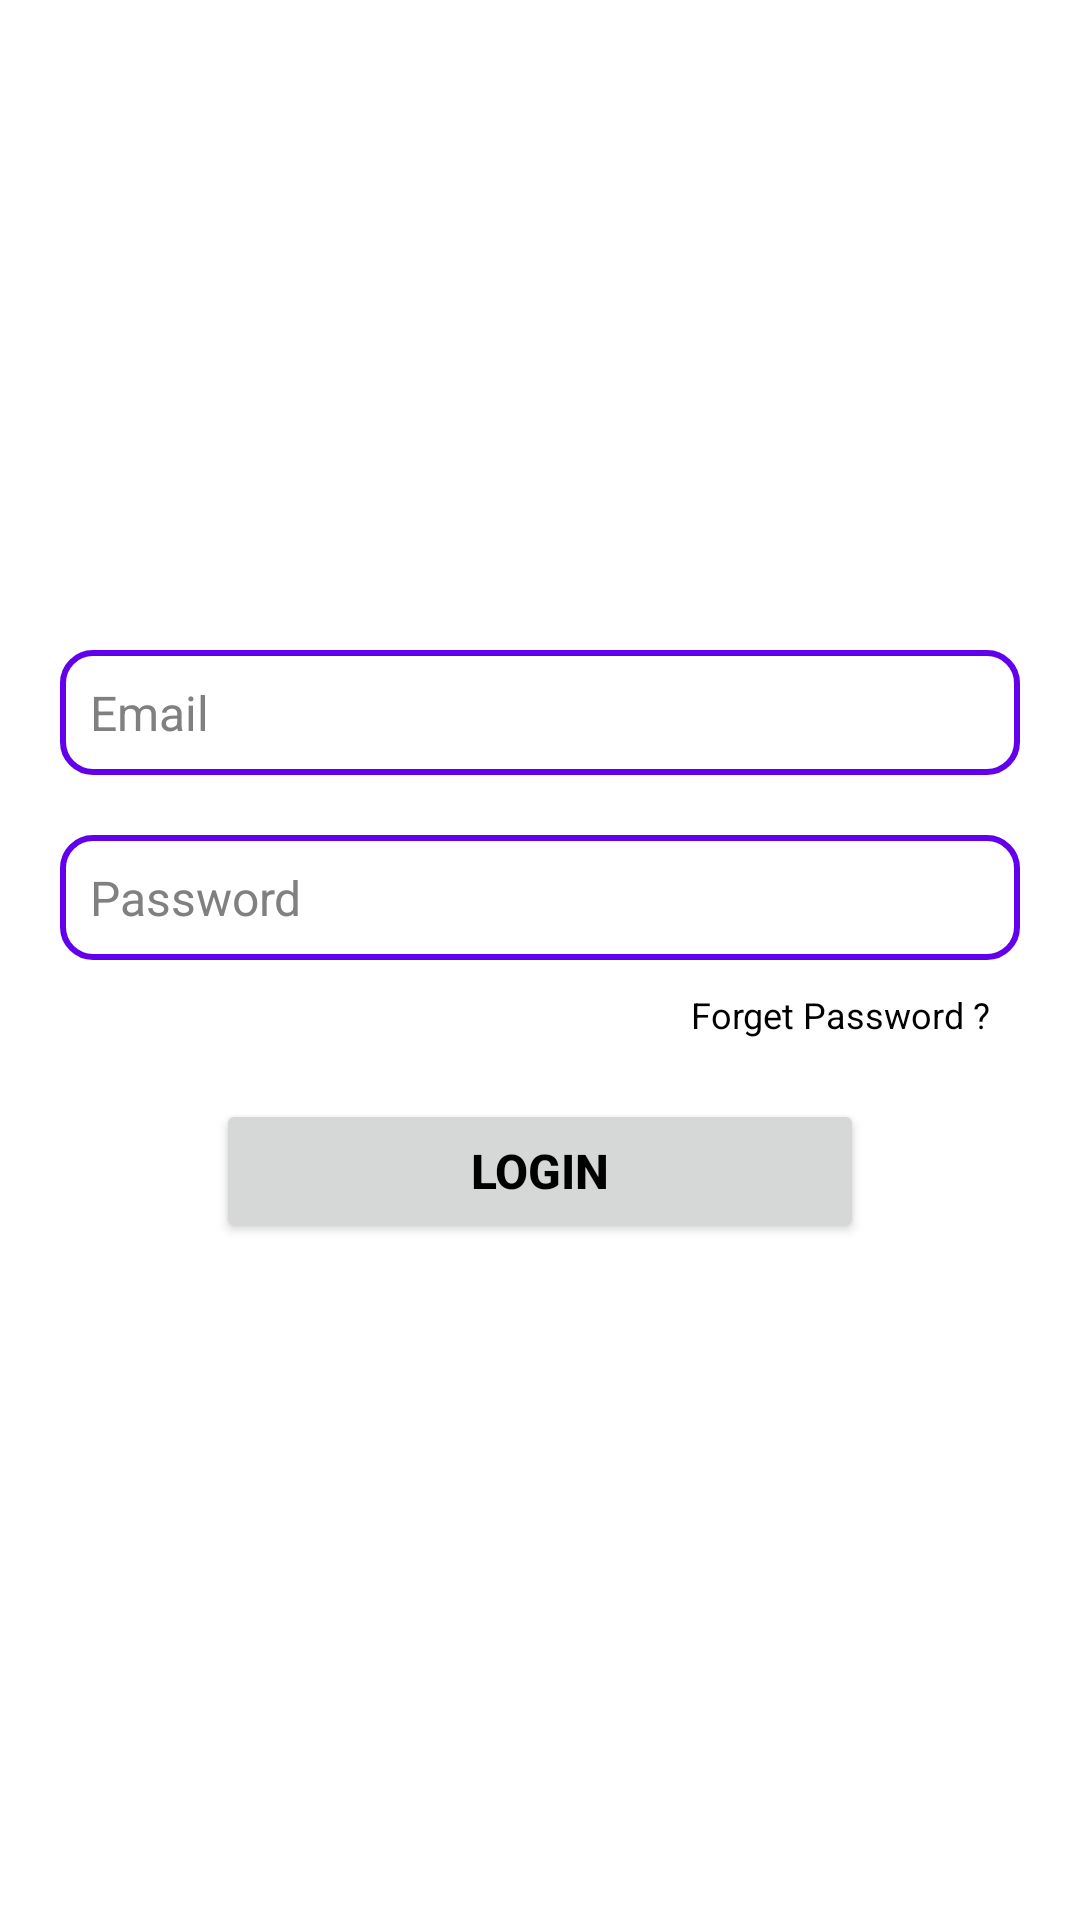

This screen was rendered from an Android layout file. Write that file and the resources it references.
<!-- AndroidManifest.xml: application theme Theme.Fitify -->
<!-- res/layout/login_tab_fragment.xml -->
<?xml version="1.0" encoding="utf-8"?>
<androidx.constraintlayout.widget.ConstraintLayout xmlns:android="http://schemas.android.com/apk/res/android"
    xmlns:app="http://schemas.android.com/apk/res-auto"
    android:layout_width="match_parent"
    android:layout_height="match_parent">

    <androidx.core.widget.NestedScrollView
        android:layout_width="match_parent"
        android:layout_height="wrap_content"
        android:fillViewport="true"
        app:layout_constraintBottom_toBottomOf="parent"
        app:layout_constraintEnd_toEndOf="parent"
        app:layout_constraintStart_toStartOf="parent"
        app:layout_constraintTop_toTopOf="parent">

        <androidx.constraintlayout.widget.ConstraintLayout
            android:id="@+id/container"
            android:layout_width="match_parent"
            android:layout_height="match_parent">

            <EditText
                android:id="@+id/email_login"
                android:layout_width="match_parent"
                android:layout_height="wrap_content"
                android:background="@drawable/edit_text_round"
                android:ellipsize="start"
                android:hint="Email"
                android:layout_margin="20dp"
                android:padding="10dp"
                android:textSize="16sp"
                android:textColorHint="#808080"
                app:layout_constraintBottom_toBottomOf="parent"
                app:layout_constraintEnd_toEndOf="parent"
                app:layout_constraintStart_toStartOf="parent"
                app:layout_constraintTop_toTopOf="parent"
                app:layout_constraintVertical_bias="0"/>

            <EditText
                android:id="@+id/pass_login"
                android:layout_width="match_parent"
                android:layout_height="wrap_content"
                android:layout_margin="20dp"
                android:background="@drawable/edit_text_round"
                android:ellipsize="start"
                android:hint="Password"
                android:textSize="16sp"
                android:padding="10dp"
                android:inputType="textPassword"
                android:textColorHint="#808080"
                app:layout_constraintBottom_toBottomOf="parent"
                app:layout_constraintEnd_toEndOf="parent"
                app:layout_constraintStart_toStartOf="parent"
                app:layout_constraintTop_toBottomOf="@id/email_login"
                app:layout_constraintVertical_bias="0" />

            <Button
                android:id="@+id/login_btn"
                android:layout_width="0dp"
                android:layout_height="wrap_content"
                android:text="LOGIN"
                android:textSize="16sp"
                android:textStyle="bold"
                android:layout_margin="20dp"
                app:layout_constraintTop_toBottomOf="@id/forget"
                app:layout_constraintStart_toStartOf="parent"
                app:layout_constraintEnd_toEndOf="parent"
                app:layout_constraintWidth_percent="0.6"
                />

            <TextView
                android:id="@+id/forget"
                android:layout_width="wrap_content"
                android:layout_height="wrap_content"
                android:layout_margin="10dp"
                android:text="Forget Password ?"
                android:textSize="12sp"
                android:textColor="?android:textColorPrimary"
                app:layout_constraintTop_toBottomOf="@id/pass_login"
                app:layout_constraintEnd_toEndOf="@id/pass_login"
                />


            <TextView
                android:id="@+id/verifyemail"
                android:layout_width="wrap_content"
                android:layout_height="wrap_content"
                android:text="Please verify your email and then Login"
                android:textColor="#FF0000"
                android:textSize="14sp"
                android:layout_margin="10dp"
                android:visibility="invisible"
                app:layout_constraintEnd_toEndOf="parent"
                app:layout_constraintStart_toStartOf="parent"
                app:layout_constraintTop_toBottomOf="@+id/login_btn"
                app:layout_constraintVertical_bias="0"/>

        </androidx.constraintlayout.widget.ConstraintLayout>
    </androidx.core.widget.NestedScrollView>
</androidx.constraintlayout.widget.ConstraintLayout>
<!-- resources referenced by this layout -->
<resources>
  <!-- drawable edit_text_round (drawable) -->
  <?xml version="1.0" encoding="utf-8"?>
  <shape xmlns:android="http://schemas.android.com/apk/res/android"
      android:shape="rectangle"
      android:padding="10dp">
      <stroke android:color="@color/purple_500" android:width="2dp"/>
      <corners
          android:bottomRightRadius="10dp"
          android:bottomLeftRadius="10dp"
          android:topLeftRadius="10dp"
          android:topRightRadius="10dp" />
  </shape>
  <style name="Theme.Fitify" parent="Theme.MaterialComponents.DayNight.NoActionBar">
          
          <item name="colorPrimary">@color/purple_500</item>
          <item name="colorPrimaryVariant">@color/purple_700</item>
          <item name="colorOnPrimary">@color/white</item>
          
          <item name="colorSecondary">@color/teal_200</item>
          <item name="colorSecondaryVariant">@color/teal_700</item>
          <item name="colorOnSecondary">@color/black</item>
          
          <item name="android:statusBarColor" tools:targetApi="l">?attr/colorPrimaryVariant</item>
          
          <item name="android:textColorPrimary">@color/black</item>
      </style>
  <color name="purple_500">#FF6200EE</color>
  <color name="purple_700">#FF3700B3</color>
  <color name="white">#FFFFFFFF</color>
  <color name="teal_200">#FF03DAC5</color>
  <color name="teal_700">#FF018786</color>
  <color name="black">#FF000000</color>
</resources>
